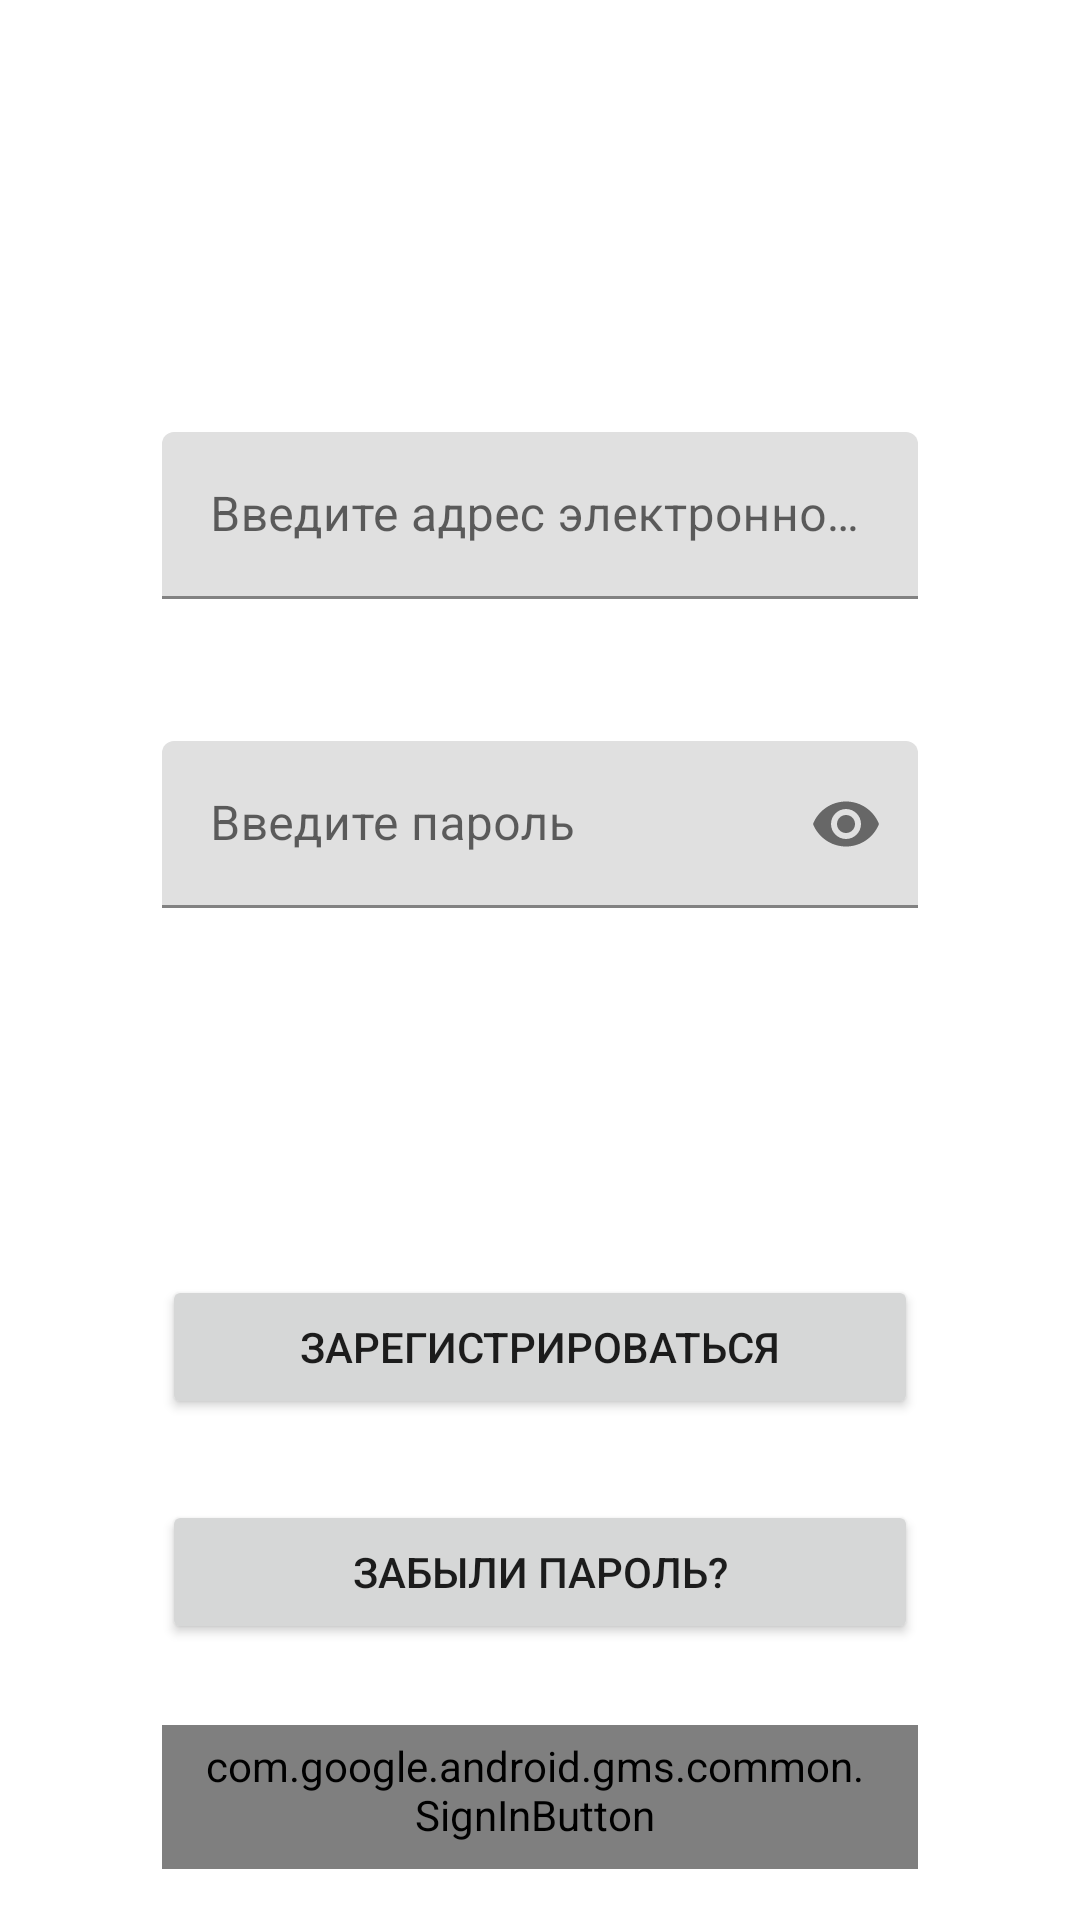

Produce the Android XML layout that renders to this screen, including the resource entries it uses.
<!-- AndroidManifest.xml: application theme Theme.DiplomaApp -->
<!-- res/layout/fragment_authorization.xml -->
<?xml version="1.0" encoding="utf-8"?>
<androidx.constraintlayout.widget.ConstraintLayout xmlns:android="http://schemas.android.com/apk/res/android"
    xmlns:app="http://schemas.android.com/apk/res-auto"
    xmlns:tools="http://schemas.android.com/tools"
    android:layout_width="match_parent"
    android:layout_height="match_parent"
    tools:context=".Fragment.Authorization">


    <com.google.android.material.textfield.TextInputLayout
        android:id="@+id/mailField"
        android:layout_width="match_parent"
        android:layout_height="wrap_content"
        android:layout_marginStart="54dp"
        android:layout_marginTop="144dp"
        android:layout_marginEnd="54dp"
        android:hint="@string/mail_hint"
        app:errorEnabled="true"
        app:layout_constraintEnd_toEndOf="parent"
        app:layout_constraintStart_toStartOf="parent"
        app:layout_constraintTop_toTopOf="parent">

        <com.google.android.material.textfield.TextInputEditText
            android:id="@+id/mailFieldTxt"
            android:layout_width="match_parent"
            android:layout_height="wrap_content"
            tools:layout_editor_absoluteX="0dp"
            tools:layout_editor_absoluteY="220dp" />
    </com.google.android.material.textfield.TextInputLayout>

    <com.google.android.material.textfield.TextInputLayout
        android:id="@+id/passwordField"
        android:layout_width="match_parent"
        android:layout_height="wrap_content"
        android:layout_marginStart="54dp"
        android:layout_marginTop="27dp"
        android:layout_marginEnd="54dp"
        android:hint="@string/pass_hint"
        app:endIconMode="password_toggle"
        app:errorEnabled="true"
        app:layout_constraintEnd_toEndOf="parent"
        app:layout_constraintStart_toStartOf="parent"
        app:layout_constraintTop_toBottomOf="@+id/mailField">

        <com.google.android.material.textfield.TextInputEditText
            android:id="@+id/passwordFieldTxt"
            android:inputType="textPassword"
            android:layout_width="match_parent"
            android:layout_height="wrap_content"
            tools:layout_editor_absoluteX="0dp"
            tools:layout_editor_absoluteY="260dp" />

    </com.google.android.material.textfield.TextInputLayout>

    <Button
        android:id="@+id/valid_btn"
        style="@style/Widget.MaterialComponents.Button.Icon"
        android:layout_width="match_parent"
        android:layout_height="wrap_content"
        android:layout_marginStart="54dp"
        android:layout_marginTop="27dp"
        android:layout_marginEnd="54dp"
        android:text="@string/valid_btn"
        app:layout_constraintEnd_toEndOf="parent"
        app:layout_constraintStart_toStartOf="parent"
        app:layout_constraintTop_toBottomOf="@+id/passwordField" />

    <Button
        android:id="@+id/forgot_pass_btn"
        android:layout_width="0dp"
        android:layout_height="wrap_content"
        android:layout_marginStart="54dp"
        android:layout_marginTop="27dp"
        android:layout_marginEnd="54dp"
        android:text="@string/forget_pass_btn"
        app:layout_constraintEnd_toEndOf="parent"
        app:layout_constraintStart_toStartOf="parent"
        app:layout_constraintTop_toBottomOf="@+id/reg_btn" />
    <Button
        android:id="@+id/reg_btn"
        android:layout_width="match_parent"
        android:layout_height="wrap_content"
        android:layout_marginStart="54dp"
        android:layout_marginTop="27dp"
        android:layout_marginEnd="54dp"
        android:text="@string/reg_hint_btn"
        app:layout_constraintEnd_toEndOf="parent"
        app:layout_constraintStart_toStartOf="parent"
        app:layout_constraintTop_toBottomOf="@+id/valid_btn" />

    <com.google.android.gms.common.SignInButton
        android:id="@+id/google_sign_btn"
        android:layout_width="match_parent"
        android:layout_height="wrap_content"
        android:layout_marginStart="54dp"
        android:layout_marginTop="27dp"
        android:layout_marginEnd="54dp"
        android:text="@string/valid_google_btn"
        app:layout_constraintEnd_toEndOf="parent"
        app:layout_constraintHorizontal_bias="0.0"
        app:layout_constraintStart_toStartOf="parent"
        app:layout_constraintTop_toBottomOf="@+id/forgot_pass_btn"
        style="@style/Widget.MaterialComponents.Button.OutlinedButton.Icon"/>

</androidx.constraintlayout.widget.ConstraintLayout>
<!-- resources referenced by this layout -->
<resources>
  <string name="forget_pass_btn">Забыли пароль?</string>
  <string name="mail_hint">Введите адрес электронной почты</string>
  <string name="pass_hint">Введите пароль</string>
  <string name="reg_hint_btn">Зарегистрироваться</string>
  <string name="valid_btn">Войти</string>
  <string name="valid_google_btn">Вход через Google</string>
  <style name="Theme.DiplomaApp" parent="Theme.MaterialComponents.DayNight.NoActionBar">
          
          <item name="colorPrimary">@color/purple_500</item>
          <item name="colorPrimaryVariant">@color/purple_700</item>
          <item name="colorOnPrimary">@color/white</item>
          
          <item name="colorSecondary">@color/teal_200</item>
          <item name="colorSecondaryVariant">@color/teal_700</item>
          <item name="colorOnSecondary">@color/black</item>
          
          <item name="android:statusBarColor" tools:targetApi="l">#484848</item>
          
      </style>
  <color name="purple_500">#FF6200EE</color>
  <color name="purple_700">#FF3700B3</color>
  <color name="white">#FFFFFFFF</color>
  <color name="teal_200">#FF03DAC5</color>
  <color name="teal_700">#FF018786</color>
  <color name="black">#FF000000</color>
</resources>
